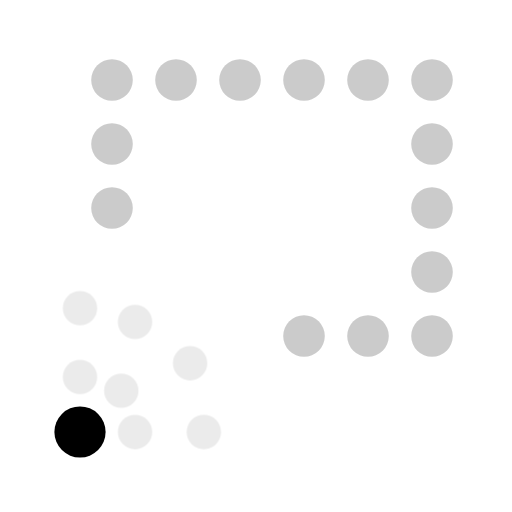
t = 0.00 s
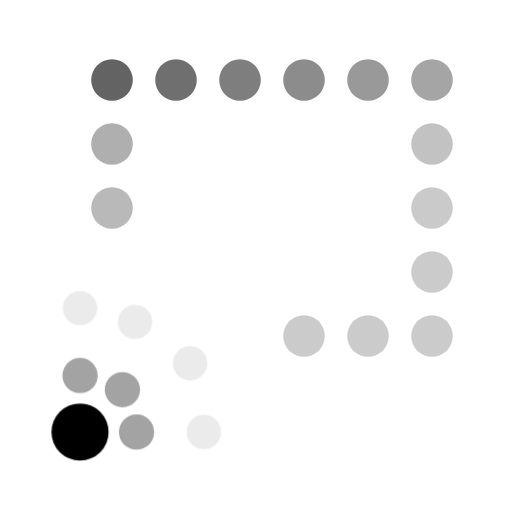
t = 0.32 s
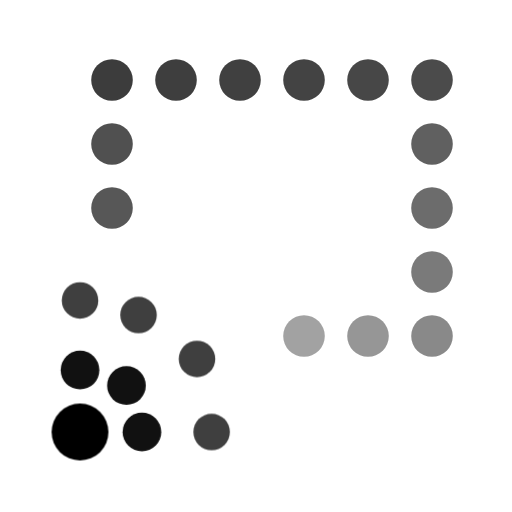
t = 0.61 s
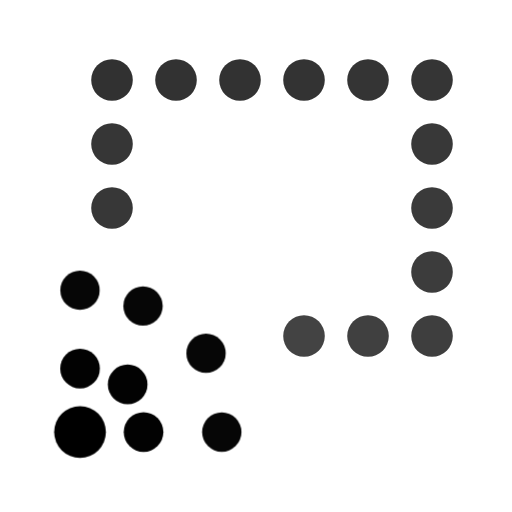
t = 0.96 s
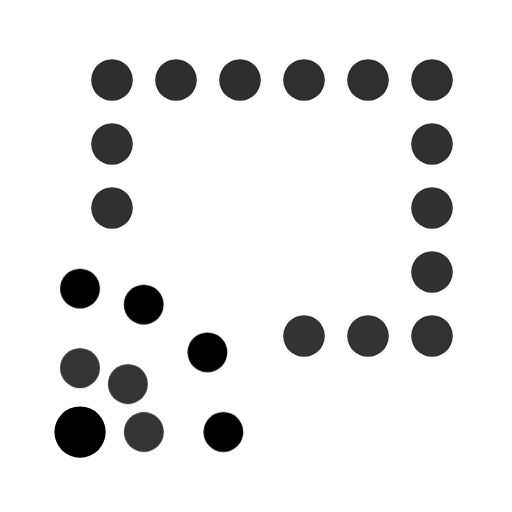
t = 1.30 s
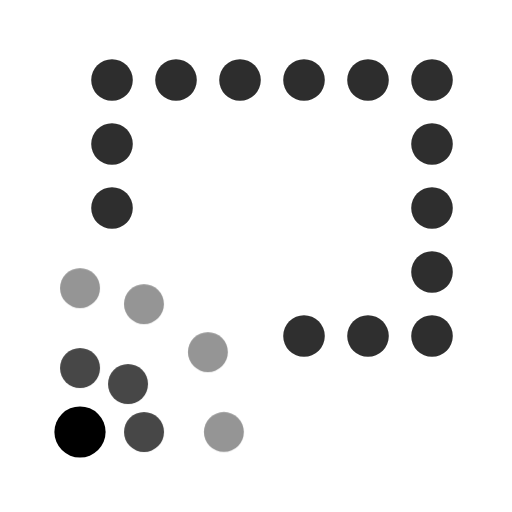
t = 1.64 s

The animated SVG that drew these frames (rendered in a browser with its animation timeline set to each time). Animation: 3 CSS @keyframes rules; one cycle of 1.64 s.

<svg xmlns="http://www.w3.org/2000/svg" class="zcc-motion zcc-once" data-motion-variant="once" width="64" height="64" viewBox="0 0 64 64" fill="currentColor">
  <title>ZeroCloud Cast</title>
  <style>
    .zcc-motion.zcc-once .zcc-screen-dot { opacity: .82; }
    .zcc-motion.zcc-once .zcc-origin { transform-box: fill-box; transform-origin: center; }
    .zcc-motion.zcc-once .zcc-wave { opacity: var(--zcc-opacity, 1); transform-box: view-box; transform-origin: 10px 54px; }
    @media (prefers-reduced-motion: no-preference) {
    .zcc-motion.zcc-once .zcc-screen-dot { animation: zcc-screen-ready-once var(--product-motion-duration, 1600ms) cubic-bezier(.32,.72,0,1) 1 both; animation-delay: calc(var(--zcc-step) * 35ms); }
    .zcc-motion.zcc-once .zcc-origin { animation: zcc-cast-start-once var(--product-motion-duration, 1600ms) cubic-bezier(.32,.72,0,1) 1 both; }
    .zcc-motion.zcc-once .zcc-wave { animation: zcc-signal-once var(--product-motion-duration, 1600ms) cubic-bezier(.32,.72,0,1) 1 both; animation-delay: var(--zcc-delay); }
    }
    [data-motion-product]:not([data-playing]) .zcc-motion.zcc-once .zcc-screen-dot, [data-motion-product]:not([data-playing]) .zcc-motion.zcc-once .zcc-origin, [data-motion-product]:not([data-playing]) .zcc-motion.zcc-once .zcc-wave { animation: none; }
    @media print { .zcc-motion.zcc-once .zcc-screen-dot, .zcc-motion.zcc-once .zcc-origin, .zcc-motion.zcc-once .zcc-wave { animation: none; } }
    @keyframes zcc-screen-ready-once { 0% { opacity: .2; } 100% { opacity: .82; } }
    @keyframes zcc-cast-start-once { 0%, 100% { transform: none; } 36% { transform: scale(1.12); } }
    @keyframes zcc-signal-once { 0% { opacity: .08; transform: scale(.86); } 58% { opacity: 1; } 100% { opacity: var(--zcc-opacity, 1); transform: none; } }
    @media print { .zcc-motion.zcc-once * { animation: none !important; } }
  </style>
  <circle class="zcc-screen-dot" style="--zcc-step:0" cx="14" cy="10" r="2.6"/>
  <circle class="zcc-screen-dot" style="--zcc-step:1" cx="22" cy="10" r="2.6"/>
  <circle class="zcc-screen-dot" style="--zcc-step:2" cx="30" cy="10" r="2.6"/>
  <circle class="zcc-screen-dot" style="--zcc-step:3" cx="38" cy="10" r="2.6"/>
  <circle class="zcc-screen-dot" style="--zcc-step:4" cx="46" cy="10" r="2.6"/>
  <circle class="zcc-screen-dot" style="--zcc-step:5" cx="54" cy="10" r="2.6"/>
  <circle class="zcc-screen-dot" style="--zcc-step:6" cx="14" cy="18" r="2.6"/>
  <circle class="zcc-screen-dot" style="--zcc-step:7" cx="14" cy="26" r="2.6"/>
  <circle class="zcc-screen-dot" style="--zcc-step:8" cx="54" cy="18" r="2.6"/>
  <circle class="zcc-screen-dot" style="--zcc-step:9" cx="54" cy="26" r="2.6"/>
  <circle class="zcc-screen-dot" style="--zcc-step:10" cx="54" cy="34" r="2.6"/>
  <circle class="zcc-screen-dot" style="--zcc-step:11" cx="54" cy="42" r="2.6"/>
  <circle class="zcc-screen-dot" style="--zcc-step:12" cx="46" cy="42" r="2.6"/>
  <circle class="zcc-screen-dot" style="--zcc-step:13" cx="38" cy="42" r="2.6"/>
  <circle class="zcc-origin" cx="10" cy="54" r="3.2"/>
  <g class="zcc-wave" style="--zcc-opacity:0.72;--zcc-delay:220ms">
  <circle cx="10" cy="46" r="2.5"/>
  <circle cx="16" cy="48" r="2.5"/>
  <circle cx="18" cy="54" r="2.5"/>
  </g>
  <g class="zcc-wave" style="--zcc-opacity:0.38;--zcc-delay:400ms">
  <circle cx="10" cy="36" r="2.5"/>
  <circle cx="18" cy="38" r="2.5"/>
  <circle cx="26" cy="44" r="2.5"/>
  <circle cx="28" cy="54" r="2.5"/>
  </g>
</svg>
